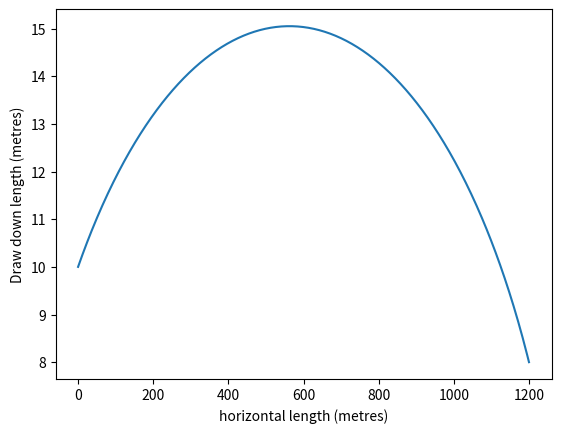

Python code for this plot:
#!/usr/bin/env python
# coding: utf-8

# # EES - 331: Geohydrology 
# 
# ## Graded Assignment 3: Unconfined Groundwater Aquifer Hydrology
# 
# ### Name: Om Vaknalli
# ### Roll No. : 18376
# ### Date of Submission: 15th November 2020

# In[47]:


#Importing the required libraries

import numpy as np
import matplotlib.pyplot as plt
get_ipython().run_line_magic('matplotlib', 'inline')
from sympy import symbols, solve


# In[48]:


#Defining our question

"""
An unconfined aquifer (K = 5 m/day) situated on the top of a horizontal impervious layer connects two parallel water 
bodies M and N which are 1200 m apart. The water surface elevations of M and N, measured above the horizontal impervious 
bed, are 10.00 m and 8.00 m. If a uniform recharge at the rate of 0.002 m3 /day per m2 of the horizontal area occurs on the 
ground surface, estimate:

(i) the water table profile

(ii) the location and elevation of the water table divide

(iii) the seepage discharges into the lakes and

(iv) the recharge rate at which the water table divide coincides with the upstream edge of the aquifer and the total seepage
flow per unit width of the aquifer at this recharge rate.
""";


# In[49]:


# Recognising the data in the question

K = 5
L = 1200
h1 = 10
h2 = 8
R = 0.002


# In[50]:


#Setting the background and defining the required functions

"""
As we have solved in class, the governing differential equation for hydrology of a rechargable, fully saturated unconfined
aquifer with isotropic, incompressible & homogeneous materials in one dimension under steady state conditions is:

d"(h^2(x)) = -2*R/K

Hence, the solution of the governing equation is:

h**2 = (-R/K)*(x**2) + c1*x + c2

Boundary conditions: h(0) = h1 = 10, h(L) = h2 = 8

Hence,

c1 = ((h2**2 - h1**2) + R*(L**2)/K)/L
c2 = h1**2

Thus, the solution to this eqaution with boundary conditions is h(x) where:
"""

def h(x):
    return np.sqrt((-R/K)*(x**2) + (h2**2 - h1**2 + R*(L**2)/K)*x/L + h1**2)


# ### Part 1

# In[51]:


#Plotting the water table profile 

xp = np.linspace(0,L,500)
yp = (-R/K)*(xp**2) + (h2**2 - h1**2 + R*(L**2)/K)*xp/L + h1**2
yp = np.sqrt(yp)

plt.plot(xp,yp)
plt.xlabel("horizontal length (metres)")
plt.ylabel("Draw down length (metres)")

#This is a part of an ellipse.


# ### Part 2

# In[52]:


#Finding the location and amplitude of maximum height of water table (water table divide)

coefficients = coefficients = np.polyfit(xp, yp, 2)
sol = solve(np.polyder(coefficients))
lmax = L/2 + (K/(2*R))*(h2**2 - h1**2)/L
print("The location of the water table divide is",lmax,"m")

hmax = h(lmax)
print("Height of the water table divide is", hmax)


# ### Part 3

# In[53]:


#Finding seepage discharges into both the lakes. These would occur at x = 0 & x = L
q0 = R*(0 - L/2)+(K/(2*L))*(h1**2- h2**2)
qL = R*(L - L/2)+(K/(2*L))*(h1**2- h2**2) 
print('The discharge in the upper lake:',q0)
print('The discharge in the lower lake:',qL)


# ### Part 4

# In[54]:


#Recharge rate and seepage flow per width to find when the water table divide coincides with the upper lake aquifer boundary
recharge = (K/(L**2))*(h1**2 - h2**2)
qc = recharge*L
print('The recharge rate will be:', recharge)
print('seepage flow per unit width:',qc)
